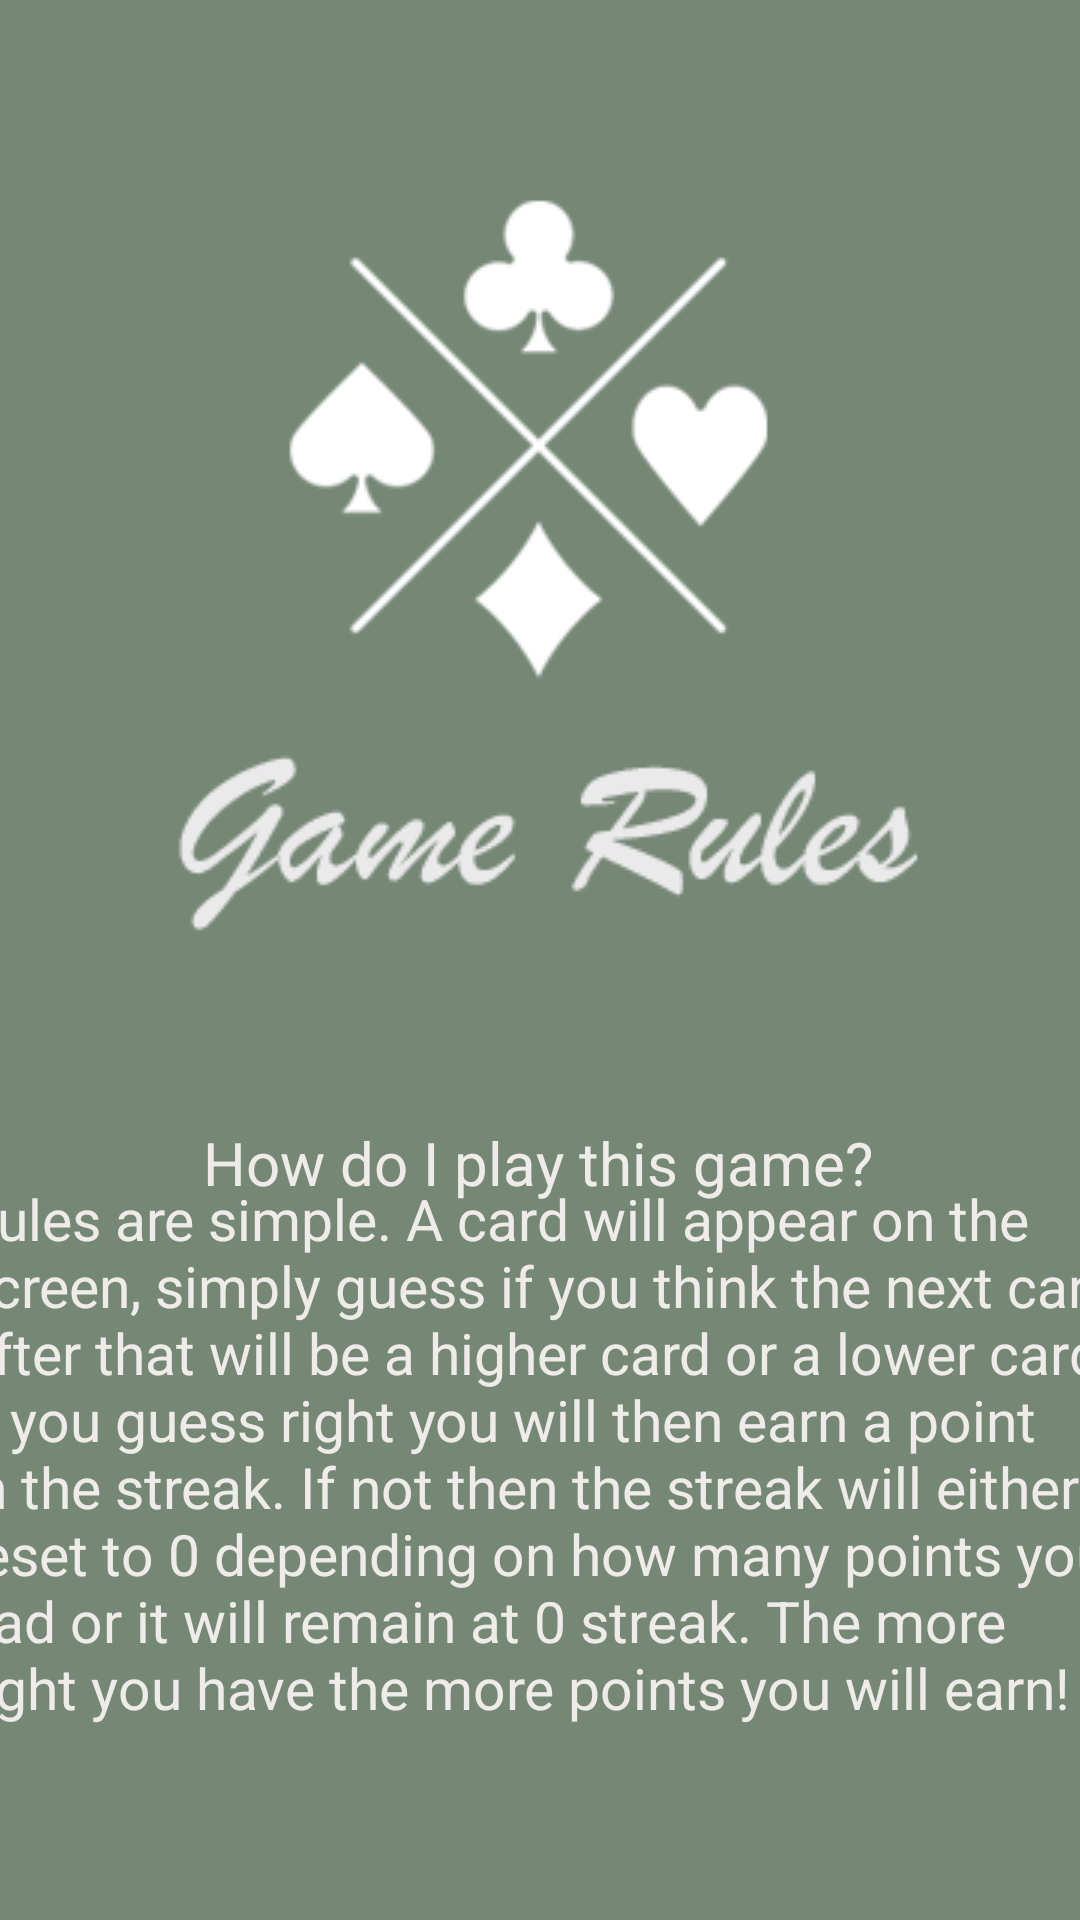

Reconstruct the res/layout file that produces this screen, plus the resources it refers to.
<!-- AndroidManifest.xml: application theme Theme.HiLoCardGameApp -->
<!-- res/layout/info_activity.xml -->
<?xml version="1.0" encoding="utf-8"?>
<androidx.constraintlayout.widget.ConstraintLayout xmlns:android="http://schemas.android.com/apk/res/android"
    xmlns:app="http://schemas.android.com/apk/res-auto"
    xmlns:tools="http://schemas.android.com/tools"
    android:layout_width="match_parent"
    android:layout_height="match_parent"
    android:background="@color/MilitaryGreen">

    <ImageView
        android:id="@+id/imageView3"
        android:layout_width="wrap_content"
        android:layout_height="wrap_content"
        android:layout_marginTop="50dp"
        android:contentDescription="@string/todo3"
        app:layout_constraintBottom_toBottomOf="parent"
        app:layout_constraintEnd_toEndOf="parent"
        app:layout_constraintHorizontal_bias="0.495"
        app:layout_constraintStart_toStartOf="parent"
        app:layout_constraintTop_toTopOf="parent"
        app:layout_constraintVertical_bias="0.0"
        app:srcCompat="@drawable/gamerulesinfo" />

    <TextView
        android:id="@+id/howToPlay"
        android:layout_width="225dp"
        android:layout_height="29dp"
        android:layout_marginTop="24dp"
        android:text="@string/how_do_i_play_this_game"
        android:textColor="#EFEBE9"
        android:textSize="20sp"
        app:layout_constraintBottom_toBottomOf="parent"
        app:layout_constraintEnd_toEndOf="parent"
        app:layout_constraintStart_toStartOf="parent"
        app:layout_constraintTop_toBottomOf="@+id/imageView3"
        app:layout_constraintVertical_bias="0.0" />

    <TextView
        android:id="@+id/howToPlay2"
        android:layout_width="139dp"
        android:layout_height="55dp"
        android:layout_marginTop="308dp"
        android:text="@string/have_fun"
        android:textColor="#EFEBE9"
        android:textSize="30sp"
        app:layout_constraintBottom_toBottomOf="parent"
        app:layout_constraintEnd_toEndOf="parent"
        app:layout_constraintStart_toStartOf="parent"
        app:layout_constraintTop_toBottomOf="@+id/imageView3"
        app:layout_constraintVertical_bias="1.0" />

    <TextView
        android:id="@+id/infoText"
        android:layout_width="386dp"
        android:layout_height="276dp"
        android:text="@string/gameRules"
        android:textColor="#EFEBE9"
        android:textSize="19sp"
        app:layout_constraintBottom_toBottomOf="parent"
        app:layout_constraintEnd_toEndOf="parent"
        app:layout_constraintStart_toStartOf="parent"
        app:layout_constraintTop_toBottomOf="@+id/howToPlay"
        app:layout_constraintVertical_bias="0.25" />

</androidx.constraintlayout.widget.ConstraintLayout>
<!-- resources referenced by this layout -->
<resources>
  <color name="MilitaryGreen">#758775</color>
  <!-- drawable gamerulesinfo: png bitmap (drawable, 11762 bytes) -->
  <string name="gameRules">Rules are simple. A card will appear on the screen, simply guess if you think the next card after that will be a higher card or a lower card, if you guess right you will then earn a point in the streak. If not then the streak will either reset to 0 depending on how many points you had or it will remain at 0 streak. The more right you have the more points you will earn!</string>
  <string name="have_fun">Have fun!</string>
  <string name="how_do_i_play_this_game">How do I play this game?</string>
  <string name="todo3">TODO</string>
  <style name="Theme.HiLoCardGameApp" parent="Theme.AppCompat">
          
          <item name="colorPrimary">@color/MilitaryGreen</item>
          <item name="colorPrimaryVariant">@color/MilitaryGreen</item>
          <item name="colorOnPrimary">@color/WhiteGrey</item>
          
          <item name="colorSecondary">@color/teal_200</item>
          <item name="colorSecondaryVariant">@color/teal_700</item>
          <item name="colorOnSecondary">@color/WhiteGrey</item>
          
          <item name="android:statusBarColor">?attr/colorPrimaryVariant</item>
          
      </style>
  <color name="WhiteGrey">#f8f7f7</color>
  <color name="teal_200">#FF03DAC5</color>
  <color name="teal_700">#FF018786</color>
</resources>
